The GitHub repository aatif-pathan001/Transfer-Learning-Projects contains a labelled image folder "electrical_equipment" with 6 categories: breaker, closed blade disconnect switch, current transformer, porcelain pin insulator, power transformer, recloser. Examples follow, each with its label.

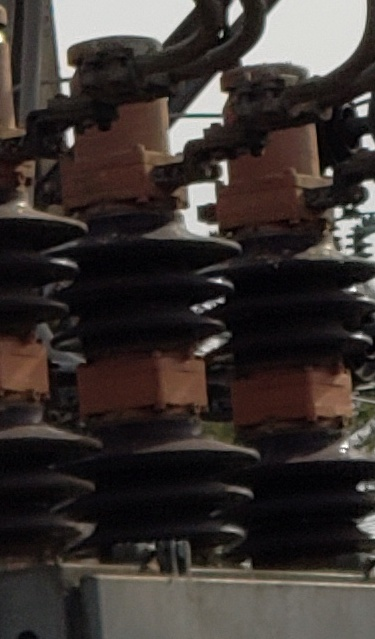
Label: breaker

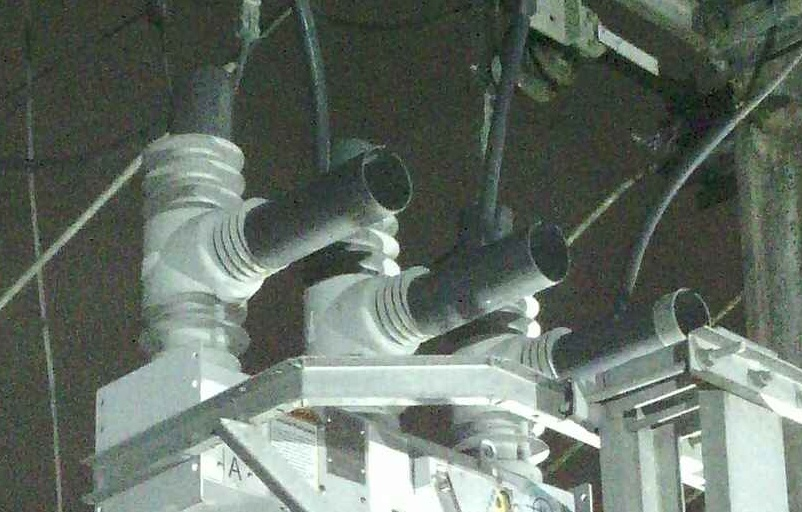
Label: recloser

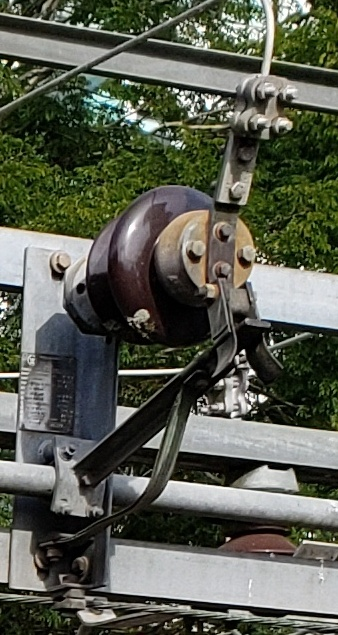
Label: closed blade disconnect switch

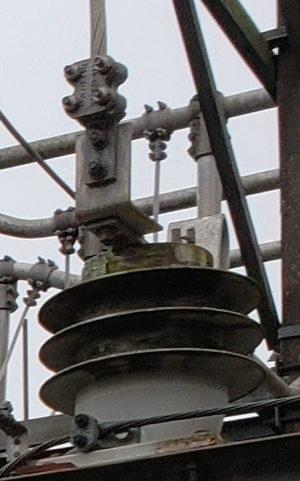
Label: current transformer

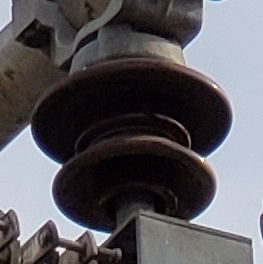
Label: porcelain pin insulator

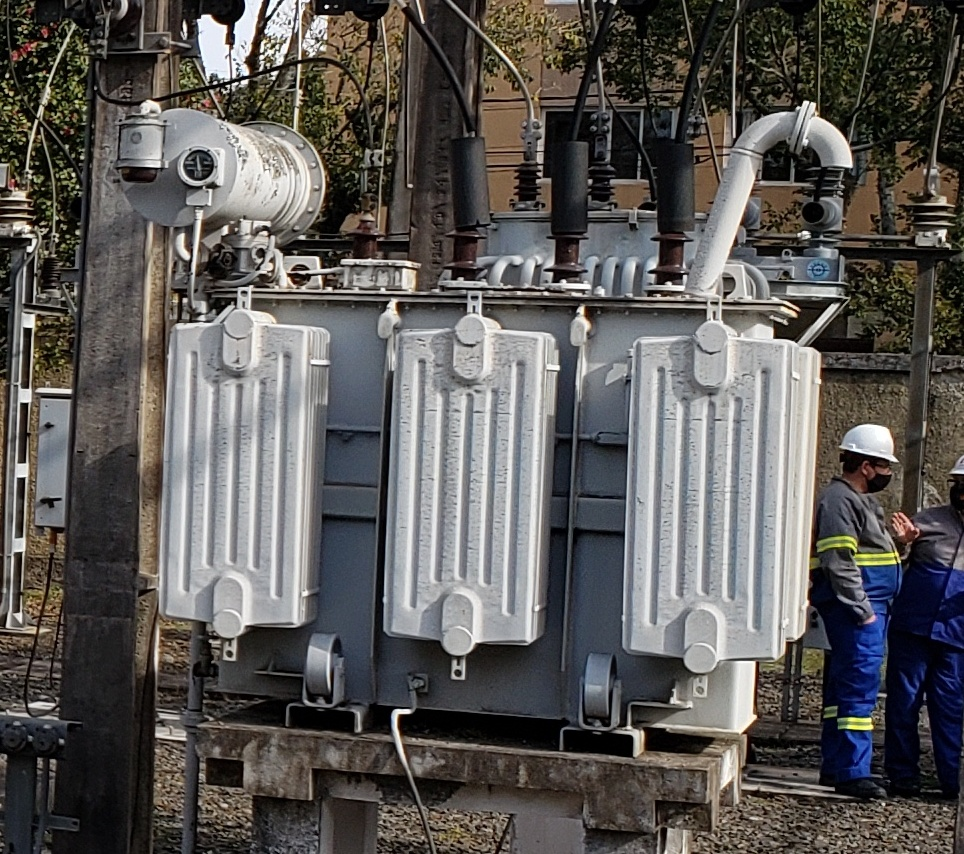
Label: power transformer
